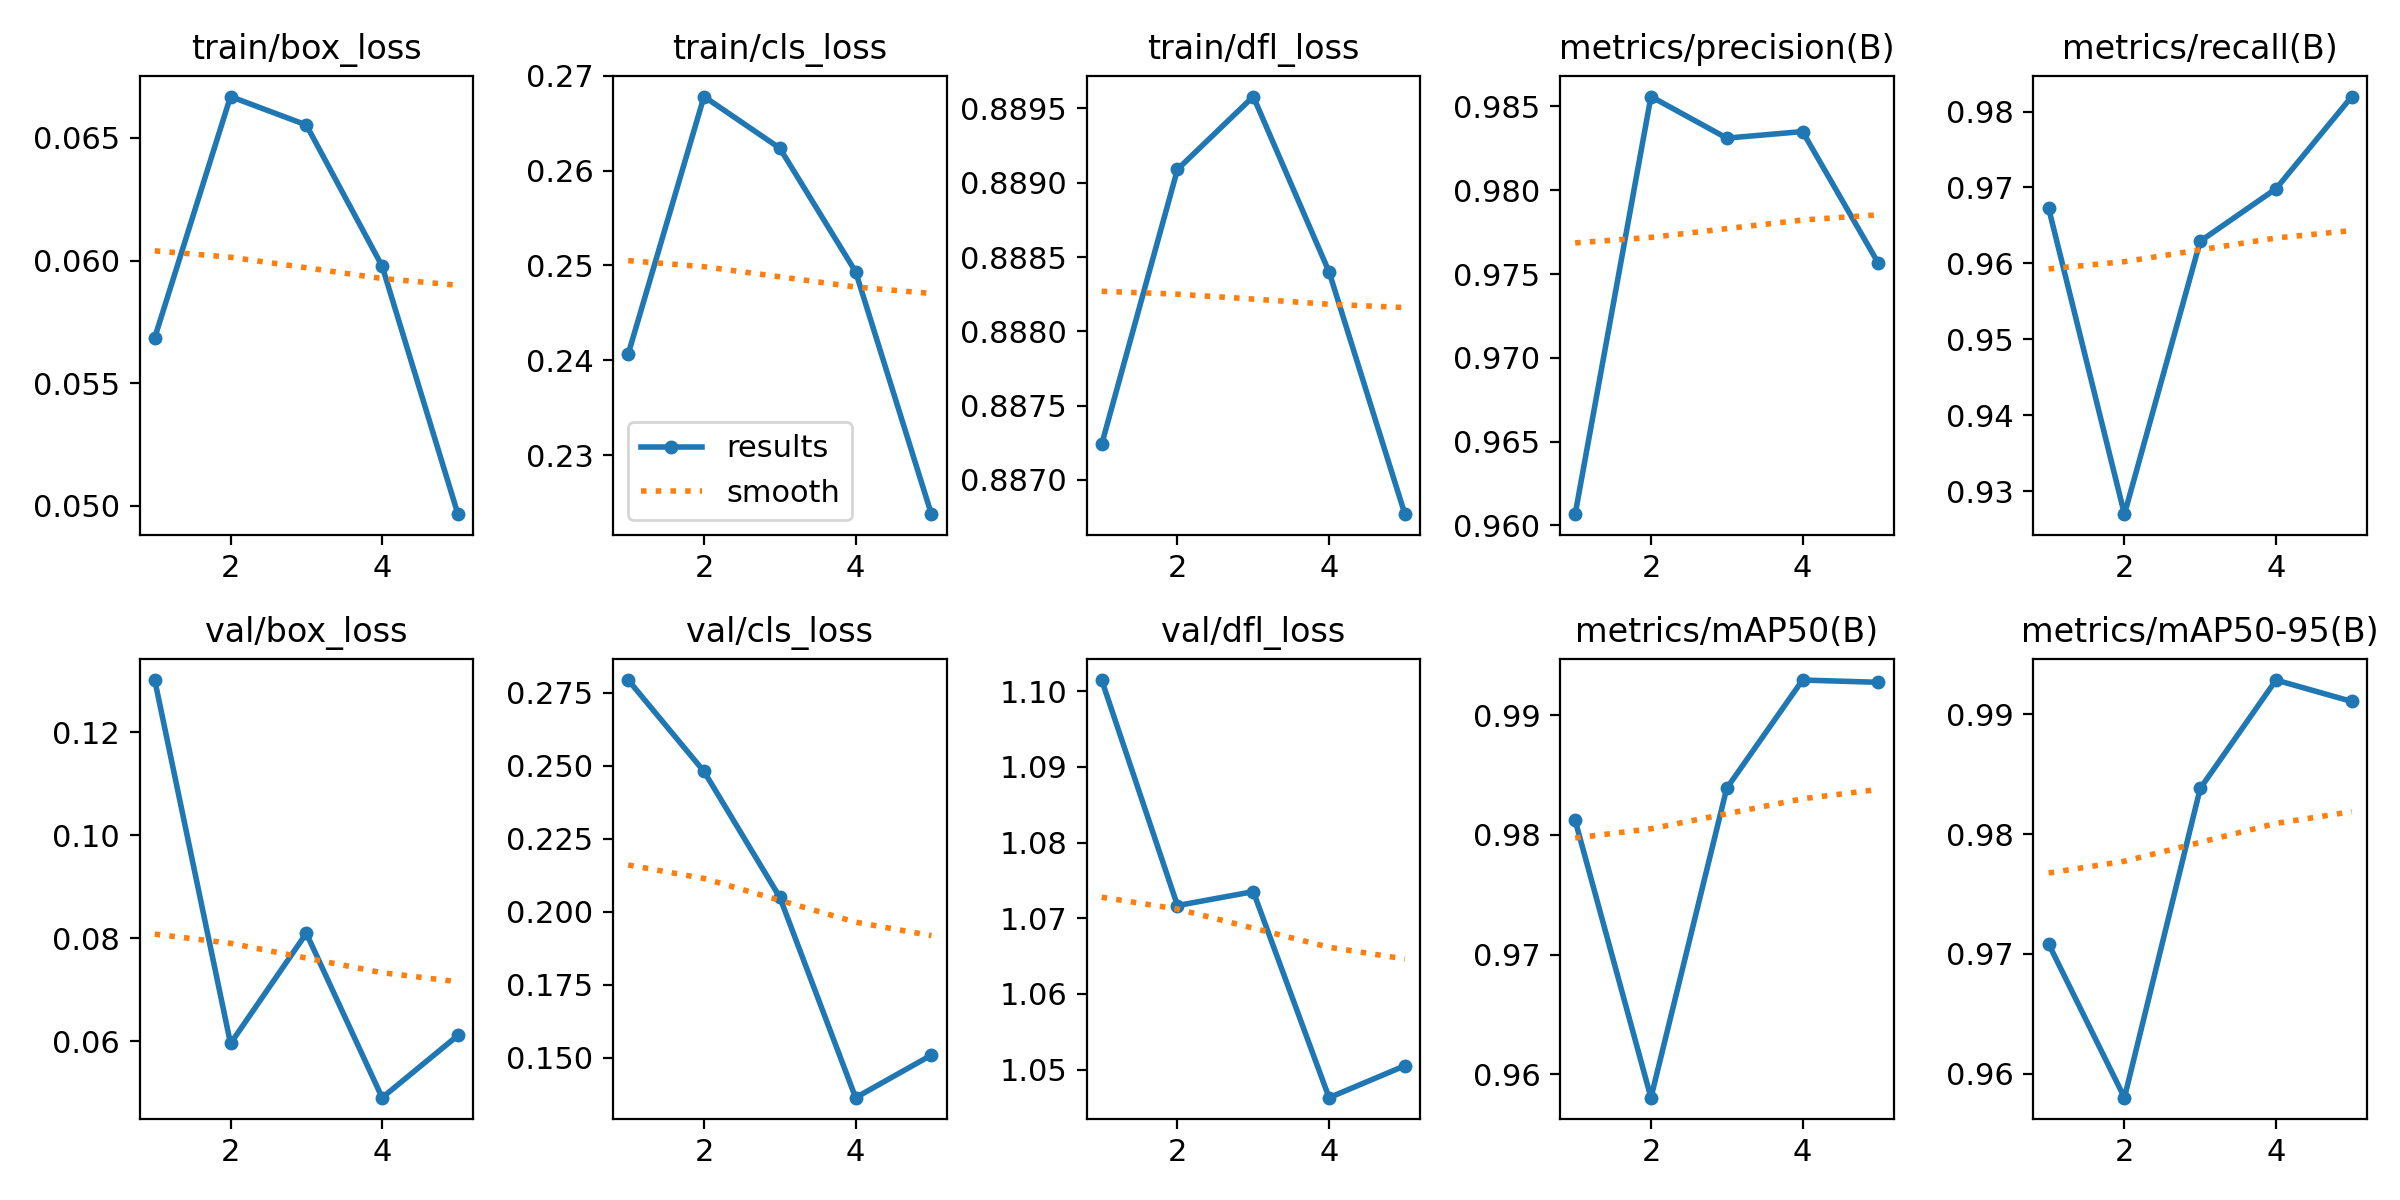

Values plotted in this chart, from the file beside it:
epoch, time, train/box_loss, train/cls_loss, train/dfl_loss, metrics/precision(B), metrics/recall(B), metrics/mAP50(B), metrics/mAP50-95(B), val/box_loss, val/cls_loss, val/dfl_loss, lr/pg0, lr/pg1, lr/pg2
1, 1173, 0.05685, 0.2407, 0.8872, 0.9607, 0.9673, 0.9812, 0.9708, 0.1301, 0.2794, 1.101, 0.0002379, 0.0002379, 0.0002379
2, 2526, 0.06669, 0.2678, 0.8891, 0.9856, 0.927, 0.9581, 0.958, 0.05961, 0.2481, 1.072, 0.0003816, 0.0003816, 0.0003816
3, 3547, 0.06553, 0.2624, 0.8896, 0.9831, 0.9629, 0.9839, 0.9838, 0.08099, 0.2049, 1.074, 0.0004312, 0.0004312, 0.0004312
4, 4467, 0.05977, 0.2493, 0.8884, 0.9835, 0.9698, 0.9929, 0.9929, 0.0491, 0.1363, 1.046, 0.0002899, 0.0002899, 0.0002899
5, 5342, 0.04965, 0.2238, 0.8868, 0.9756, 0.982, 0.9927, 0.9911, 0.06118, 0.1509, 1.051, 0.0001485, 0.0001485, 0.0001485
